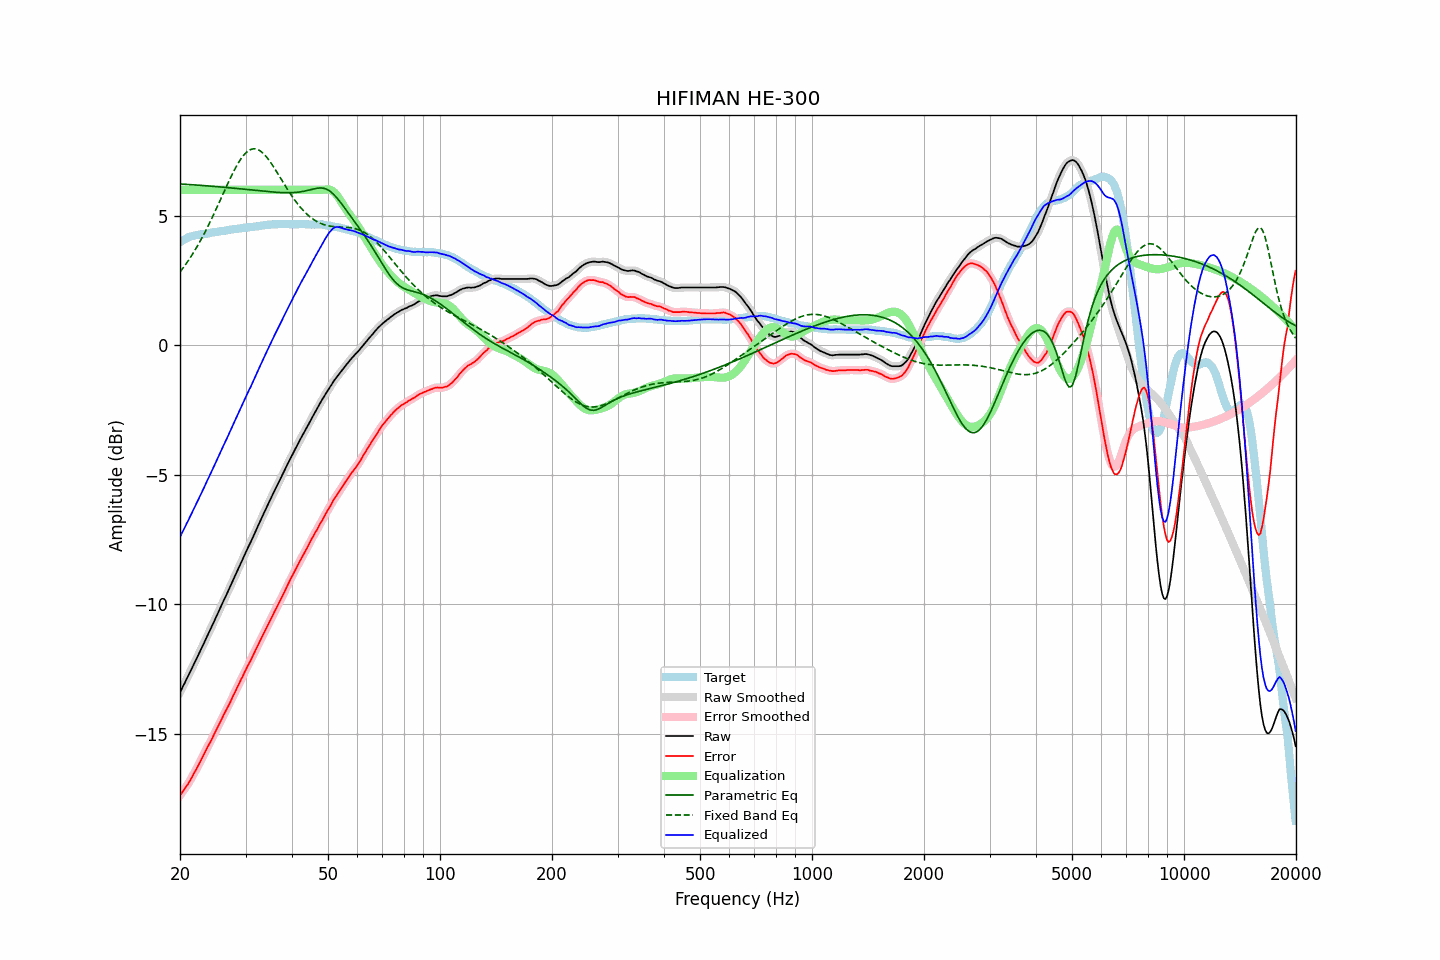

Data behind this chart, as committed beside it:
frequency, raw, error, smoothed, error_smoothed, equalization, parametric_eq, fixed_band_eq, equalized_raw, equalized_smoothed, target
20.00, -13.40, -17.38, -13.40, -17.38, 6.00, 6.23, 2.83, -7.40, -7.40, 3.97
20.20, -13.28, -17.30, -13.28, -17.29, 6.00, 6.22, 2.91, -7.28, -7.28, 4.01
20.40, -13.15, -17.20, -13.16, -17.21, 6.00, 6.22, 2.99, -7.15, -7.16, 4.05
20.61, -13.03, -17.12, -13.03, -17.12, 6.00, 6.21, 3.07, -7.03, -7.03, 4.08
20.81, -12.90, -17.02, -12.91, -17.03, 6.00, 6.21, 3.16, -6.90, -6.91, 4.12
21.02, -12.78, -16.94, -12.78, -16.94, 6.00, 6.21, 3.25, -6.78, -6.78, 4.16
21.23, -12.65, -16.83, -12.65, -16.84, 6.00, 6.20, 3.34, -6.65, -6.65, 4.18
21.44, -12.52, -16.72, -12.52, -16.73, 6.00, 6.20, 3.44, -6.52, -6.52, 4.20
21.66, -12.39, -16.62, -12.39, -16.61, 6.00, 6.19, 3.54, -6.39, -6.39, 4.22
21.87, -12.26, -16.49, -12.26, -16.50, 6.00, 6.19, 3.64, -6.26, -6.26, 4.23
22.09, -12.14, -16.39, -12.14, -16.39, 6.00, 6.19, 3.74, -6.14, -6.14, 4.25
22.31, -12.01, -16.27, -12.01, -16.27, 6.00, 6.18, 3.85, -6.01, -6.01, 4.26
22.54, -11.88, -16.15, -11.88, -16.15, 6.00, 6.18, 3.96, -5.88, -5.88, 4.27
22.76, -11.75, -16.03, -11.75, -16.03, 6.00, 6.17, 4.07, -5.75, -5.75, 4.28
22.99, -11.62, -15.90, -11.62, -15.90, 6.00, 6.17, 4.18, -5.62, -5.62, 4.28
23.22, -11.49, -15.78, -11.49, -15.78, 6.00, 6.16, 4.30, -5.49, -5.49, 4.29
23.45, -11.35, -15.65, -11.36, -15.65, 6.00, 6.16, 4.42, -5.35, -5.36, 4.30
23.69, -11.22, -15.53, -11.22, -15.53, 6.00, 6.15, 4.54, -5.22, -5.22, 4.31
23.92, -11.09, -15.41, -11.09, -15.41, 6.00, 6.15, 4.67, -5.09, -5.09, 4.32
24.16, -10.96, -15.30, -10.96, -15.30, 6.00, 6.14, 4.79, -4.96, -4.96, 4.34
24.40, -10.83, -15.19, -10.83, -15.18, 6.00, 6.14, 4.92, -4.83, -4.83, 4.36
24.65, -10.69, -15.05, -10.69, -15.06, 6.00, 6.13, 5.06, -4.69, -4.69, 4.36
24.89, -10.56, -14.93, -10.56, -14.93, 6.00, 6.13, 5.19, -4.56, -4.56, 4.37
25.14, -10.42, -14.80, -10.42, -14.80, 6.00, 6.12, 5.32, -4.42, -4.42, 4.38
25.39, -10.29, -14.68, -10.29, -14.68, 6.00, 6.12, 5.46, -4.29, -4.29, 4.39
25.65, -10.15, -14.56, -10.15, -14.55, 6.00, 6.11, 5.60, -4.15, -4.15, 4.40
25.91, -10.02, -14.43, -10.02, -14.43, 6.00, 6.11, 5.73, -4.02, -4.02, 4.40
26.16, -9.88, -14.29, -9.89, -14.30, 6.00, 6.10, 5.87, -3.88, -3.89, 4.41
26.43, -9.75, -14.18, -9.75, -14.18, 6.00, 6.09, 6.01, -3.75, -3.75, 4.42
26.69, -9.62, -14.05, -9.62, -14.06, 6.00, 6.09, 6.15, -3.62, -3.62, 4.43
26.96, -9.48, -13.94, -9.49, -13.94, 6.00, 6.08, 6.28, -3.48, -3.49, 4.45
27.23, -9.35, -13.82, -9.35, -13.81, 6.00, 6.08, 6.41, -3.35, -3.35, 4.46
27.50, -9.21, -13.68, -9.21, -13.68, 6.00, 6.07, 6.54, -3.21, -3.21, 4.47
27.77, -9.07, -13.54, -9.07, -13.55, 6.00, 6.06, 6.67, -3.07, -3.07, 4.47
28.05, -8.93, -13.42, -8.93, -13.42, 6.00, 6.06, 6.79, -2.93, -2.93, 4.49
28.33, -8.80, -13.29, -8.80, -13.29, 6.00, 6.05, 6.90, -2.80, -2.80, 4.49
28.62, -8.66, -13.16, -8.67, -13.16, 6.00, 6.05, 7.01, -2.66, -2.67, 4.50
28.90, -8.53, -13.04, -8.53, -13.03, 6.00, 6.04, 7.11, -2.53, -2.53, 4.51
29.19, -8.39, -12.90, -8.39, -12.91, 6.00, 6.03, 7.21, -2.39, -2.39, 4.51
29.48, -8.25, -12.79, -8.25, -12.78, 6.00, 6.03, 7.29, -2.25, -2.25, 4.53
29.78, -8.11, -12.65, -8.12, -12.65, 6.00, 6.02, 7.37, -2.11, -2.12, 4.53
30.08, -7.98, -12.53, -7.98, -12.53, 6.00, 6.02, 7.43, -1.98, -1.98, 4.54
30.38, -7.85, -12.40, -7.85, -12.40, 6.00, 6.01, 7.48, -1.85, -1.85, 4.54
30.68, -7.72, -12.28, -7.73, -12.28, 6.00, 6.00, 7.52, -1.72, -1.73, 4.56
30.99, -7.60, -12.16, -7.60, -12.16, 6.00, 6.00, 7.56, -1.60, -1.60, 4.56
31.30, -7.46, -12.03, -7.47, -12.04, 6.00, 5.99, 7.57, -1.46, -1.47, 4.57
31.61, -7.33, -11.91, -7.33, -11.91, 6.00, 5.98, 7.58, -1.33, -1.33, 4.58
31.93, -7.19, -11.78, -7.19, -11.77, 6.00, 5.98, 7.58, -1.19, -1.19, 4.59
32.24, -7.05, -11.63, -7.05, -11.64, 6.00, 5.97, 7.56, -1.05, -1.05, 4.58
32.57, -6.91, -11.52, -6.91, -11.51, 6.00, 5.96, 7.53, -0.91, -0.91, 4.60
32.89, -6.78, -11.39, -6.78, -11.39, 6.00, 5.96, 7.50, -0.78, -0.78, 4.61
33.22, -6.64, -11.26, -6.64, -11.26, 6.00, 5.95, 7.45, -0.64, -0.64, 4.62
33.55, -6.51, -11.14, -6.51, -11.14, 6.00, 5.95, 7.39, -0.51, -0.51, 4.63
33.89, -6.37, -11.01, -6.37, -11.01, 6.00, 5.94, 7.33, -0.37, -0.37, 4.64
34.23, -6.24, -10.89, -6.24, -10.89, 6.00, 5.93, 7.26, -0.24, -0.24, 4.64
34.57, -6.11, -10.77, -6.11, -10.76, 6.00, 5.93, 7.17, -0.11, -0.11, 4.65
34.92, -5.98, -10.63, -5.98, -10.64, 6.00, 5.92, 7.09, 0.02, 0.02, 4.65
35.27, -5.85, -10.51, -5.85, -10.51, 6.00, 5.92, 7.00, 0.15, 0.15, 4.66
35.62, -5.72, -10.39, -5.72, -10.39, 6.00, 5.91, 6.91, 0.28, 0.28, 4.67
35.97, -5.59, -10.26, -5.59, -10.26, 6.00, 5.91, 6.81, 0.41, 0.41, 4.67
... 635 more rows
